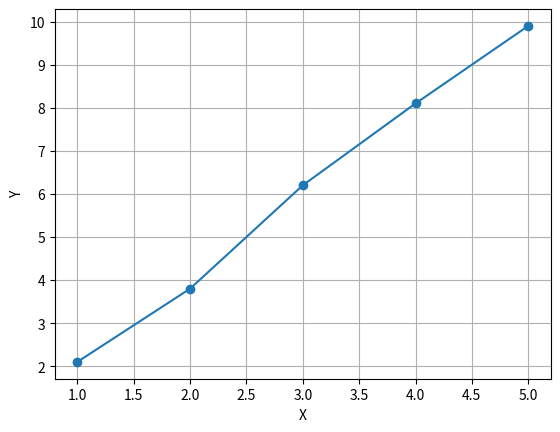

Write Python code to recreate this figure.
import matplotlib.pyplot as plt
import pandas as pd

data = pd.DataFrame({'X': [1, 2, 3, 4, 5], 'Y': [2.1, 3.8, 6.2, 8.1, 9.9]})
plt.plot(data['X'], data['Y'], 'o-')
plt.xlabel('X')
plt.ylabel('Y')
plt.grid()
plt.show()
